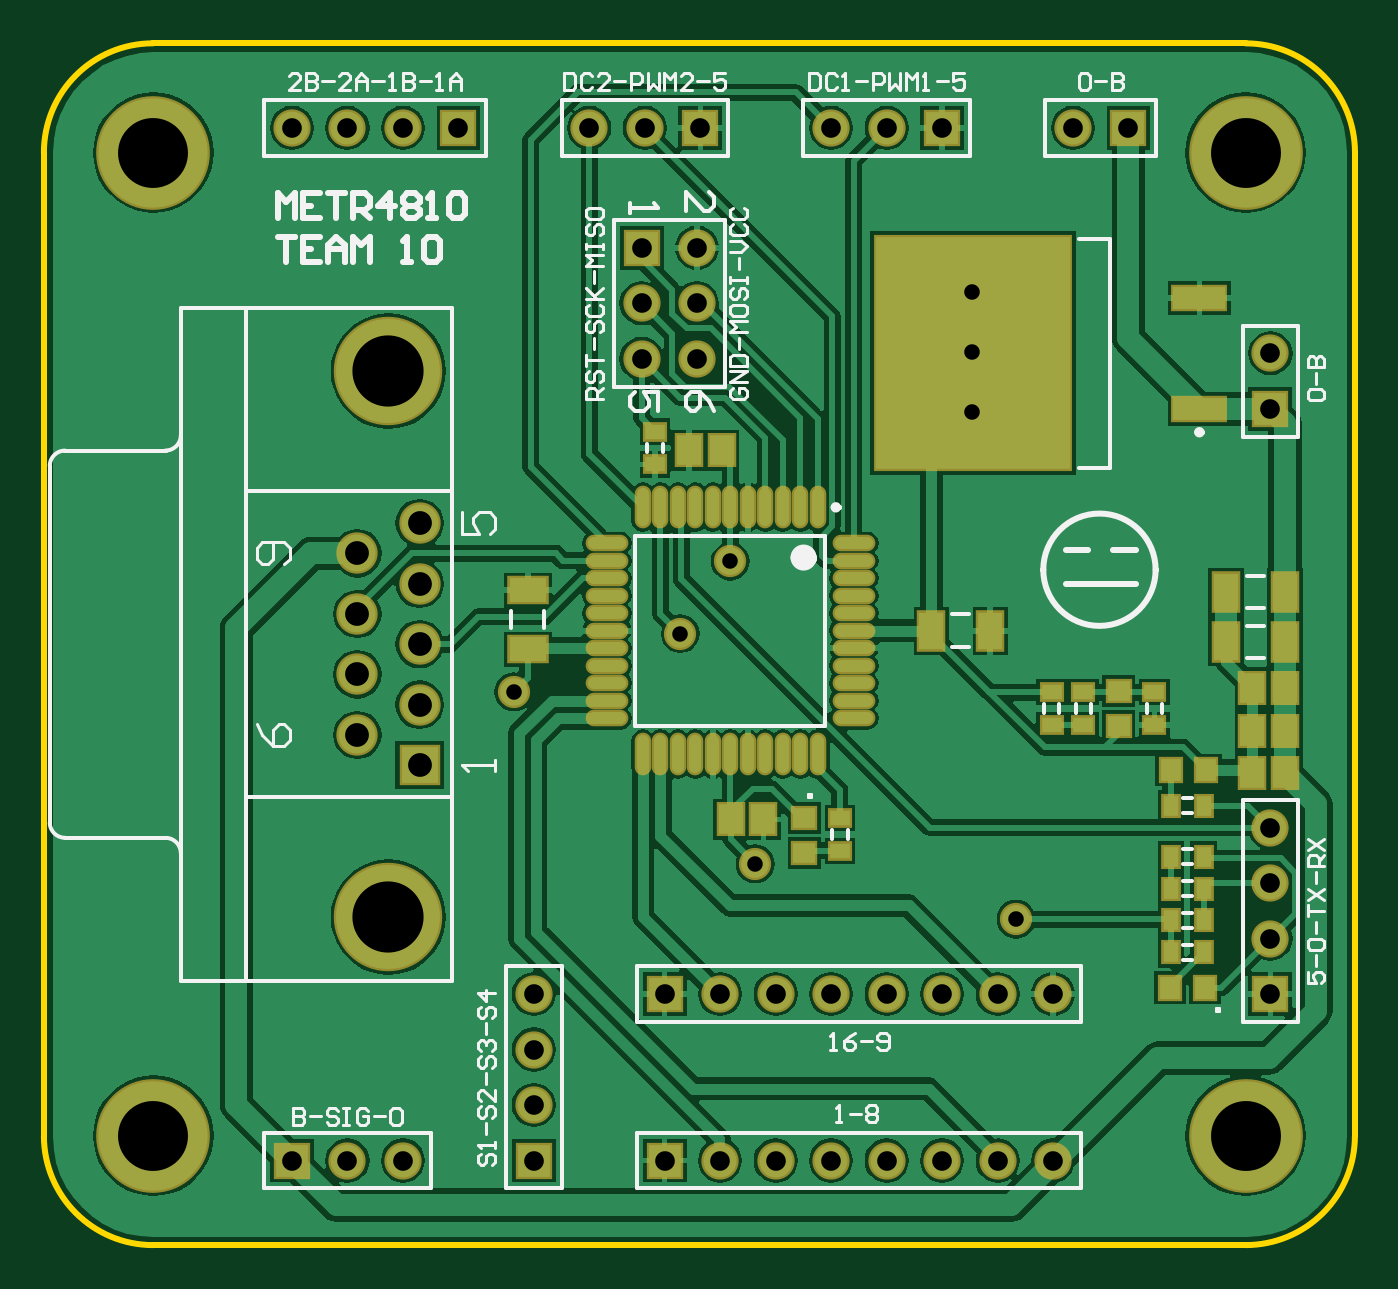
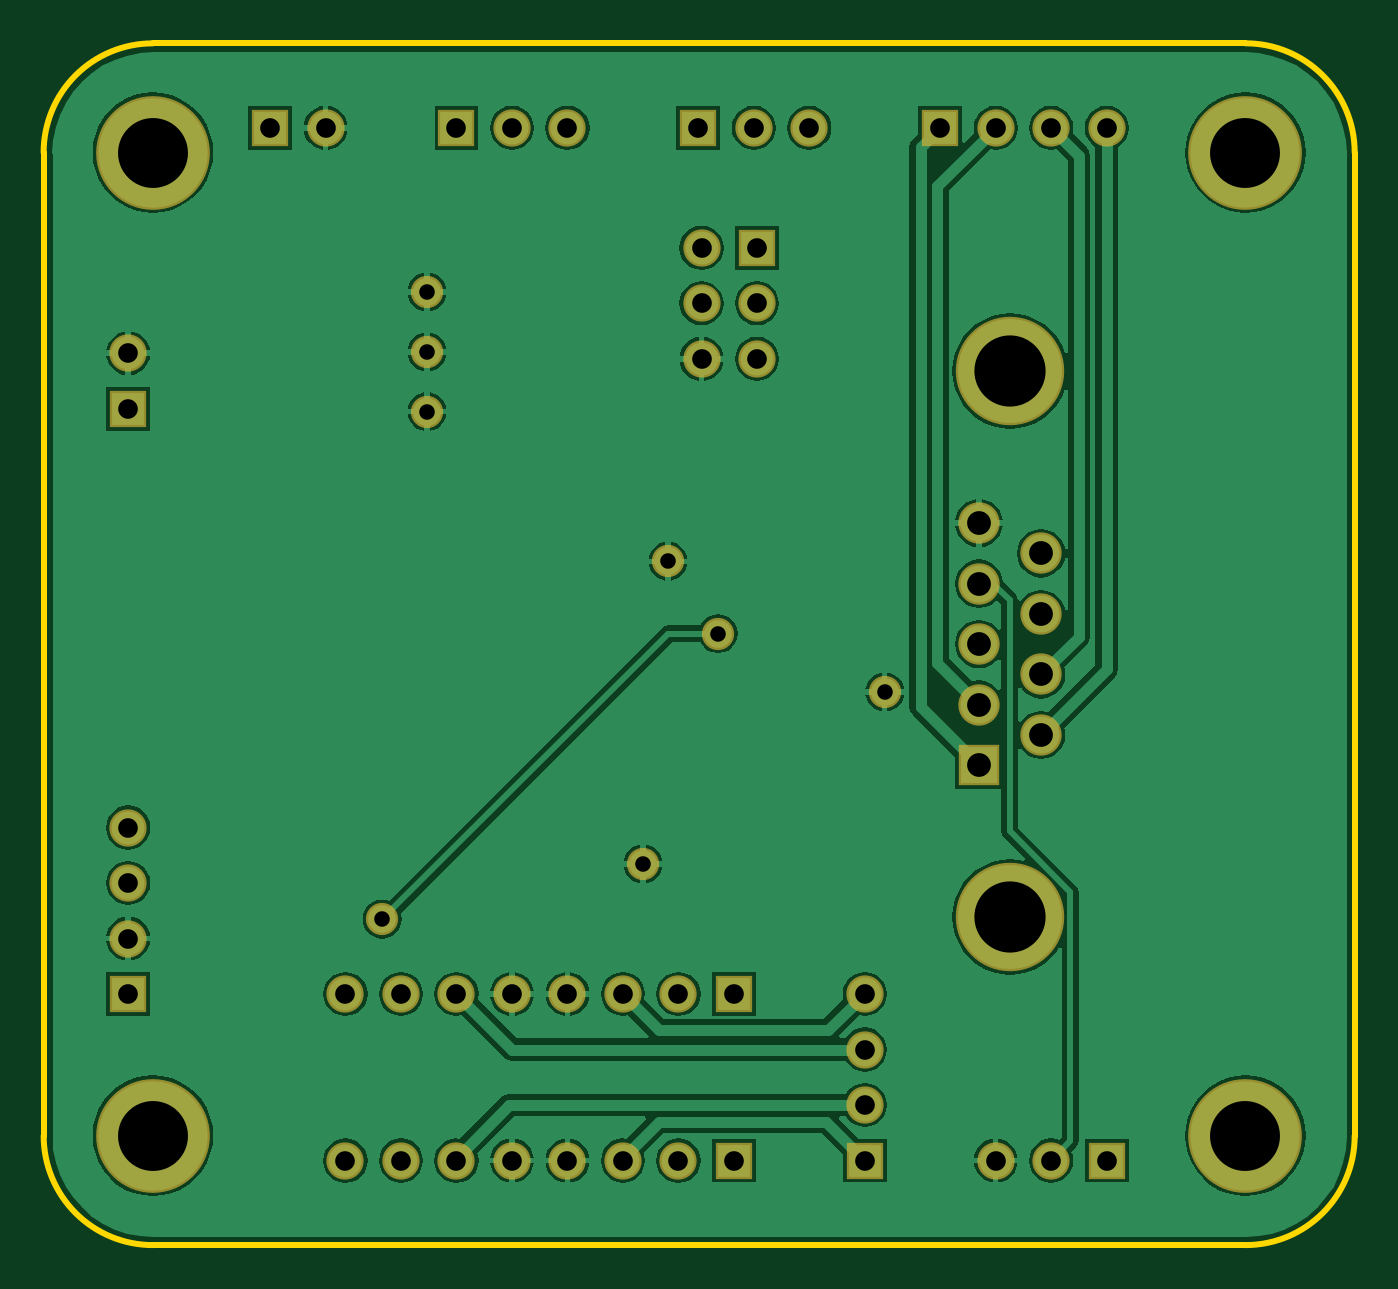
Circuit board: 8 layer files. Board 60.0 x 55.0 mm.
- drill: cam.drl (746 bytes)
- bottom_copper: metr4810_pcb_c_layout.gbl (37830 bytes)
- bottom_mask: metr4810_pcb_c_layout.gbs (1392 bytes)
- outline: metr4810_pcb_c_layout.gko (507 bytes)
- top_copper: metr4810_pcb_c_layout.gtl (50886 bytes)
- top_silk: metr4810_pcb_c_layout.gto (14320 bytes)
- paste: metr4810_pcb_c_layout.gtp (1748 bytes)
- top_mask: metr4810_pcb_c_layout.gts (3058 bytes)

=== drill: cam.drl ===
G92
M48
INCH,LZ
FMAT,2
T01C0.0280
T02C0.0354
T03C0.0429
T04C0.1260
T05C0.1283
DETECT,ON
%
G90
T01
X0095Y00905
X0065Y008
X015552Y0039
X01085Y0049
X0104Y01035
X01475Y01305
Y014125
Y0152
T02
X012215Y-000445
X013215
X014215
X015215
X016215
X010215
X011215
X006858
X009215
X0045
X0035
X0025
X009215Y002555
X006858
Y001555
Y000555
X016215Y002555
X015215
X014215
X013215
X012215
X02013
Y003555
X011215Y002555
X010215
X02013Y005555
Y004555
Y0141
Y0131
X009858Y018161
X012215
X013215
X014215
X016573
X017573
X0025
X0035
X0045
X0055
X007858
X008858
X0098Y016
X0088
Y015
X0098
Y014
X0088
T03
X003681Y007222
Y008313
Y009404
X004799Y009949
Y008858
Y007768
Y006677
X003681Y010494
X004799Y011039
T04
X019685Y0
X0
X019685Y017717
X0
T05
X00424Y003939
Y013778
M30

=== bottom_copper: metr4810_pcb_c_layout.gbl (37830 bytes, source omitted) ===
=== bottom_mask: metr4810_pcb_c_layout.gbs ===
%FSDAX24Y24*%
%MOIN*%
%SFA1B1*%

%IPPOS*%
%ADD49R,0.067100X0.067100*%
%ADD50C,0.067100*%
%ADD51R,0.067100X0.067100*%
%ADD52C,0.074500*%
%ADD53R,0.074500X0.074500*%
%ADD54C,0.195400*%
%ADD55C,0.058000*%
%ADD56C,0.204900*%
%LNmetr4810_pcb_c_layout-1*%
%LPD*%
G54D49*
X008800Y016000D03*
X006858Y-000445D03*
X020130Y002555D03*
Y013100D03*
G54D50*
X009800Y016000D03*
X008800Y015000D03*
X009800D03*
X008800Y014000D03*
X009800D03*
X002500Y018161D03*
X003500D03*
X004500D03*
X013215D03*
X012215D03*
X008858D03*
X007858D03*
X006858Y002555D03*
Y001555D03*
Y000555D03*
X016573Y018161D03*
X010215Y002555D03*
X011215D03*
X012215D03*
X013215D03*
X014215D03*
X015215D03*
X016215D03*
X010215Y-000445D03*
X011215D03*
X012215D03*
X013215D03*
X014215D03*
X015215D03*
X016215D03*
X003500D03*
X004500D03*
X020130Y005555D03*
Y004555D03*
Y003555D03*
Y014100D03*
G54D51*
X005500Y018161D03*
X014215D03*
X009858D03*
X017573D03*
X009215Y002555D03*
Y-000445D03*
X002500D03*
G54D52*
X004799Y011039D03*
X003681Y010494D03*
X004799Y009949D03*
X003681Y009404D03*
X004799Y008858D03*
X003681Y008313D03*
X004799Y007768D03*
X003681Y007222D03*
G54D53*
X004799Y006677D03*
G54D54*
X004240Y003939D03*
Y013778D03*
G54D55*
X010400Y010350D03*
X010850Y004900D03*
X015552Y003900D03*
X009500Y009050D03*
X006500Y008000D03*
X014750Y014125D03*
Y015200D03*
Y013050D03*
G54D56*
X019685Y017717D03*
Y000000D03*
X000000Y017717D03*
Y000000D03*
M02*
=== outline: metr4810_pcb_c_layout.gko ===
%FSDAX24Y24*%
%MOIN*%
%SFA1B1*%

%IPPOS*%
%ADD22C,0.010000*%
%LNmetr4810_pcb_c_layout-1*%
%LPD*%
G54D22*
X-001969Y000000D02*
D01*
D01*
G75*
G03X000000Y-001969I1969J0D01*
G74*G01*
X019685D02*
D01*
D01*
G75*
G03X021654Y000000I0J1968D01*
G74*G01*
Y017717D02*
D01*
D01*
G75*
G03X019685Y019685I-1967J0D01*
G74*G01*
X000000D02*
D01*
D01*
G75*
G03X-001969Y017717I0J-1969D01*
G74*G01*
X021654Y000000D02*
Y017717D01*
X000000Y019685D02*
X019685D01*
X-001969Y000000D02*
Y017717D01*
X000000Y-001969D02*
X019685D01*
M02*
=== top_copper: metr4810_pcb_c_layout.gtl (50886 bytes, source omitted) ===
=== top_silk: metr4810_pcb_c_layout.gto (14320 bytes, source omitted) ===
=== paste: metr4810_pcb_c_layout.gtp ===
%FSDAX24Y24*%
%MOIN*%
%SFA1B1*%

%IPPOS*%
%ADD10O,0.068900X0.021700*%
%ADD11O,0.021700X0.068900*%
%ADD12R,0.027600X0.035400*%
%ADD13R,0.035400X0.027600*%
%ADD14R,0.039400X0.037400*%
%ADD15R,0.037400X0.039400*%
%ADD16R,0.043300X0.055100*%
%ADD17R,0.094500X0.041300*%
%ADD18R,0.350400X0.419300*%
%ADD19R,0.066900X0.043300*%
%ADD20R,0.043300X0.066900*%
%LNmetr4810_pcb_c_layout-1*%
%LPD*%
G54D10*
X012624Y010675D03*
Y010360D03*
Y010045D03*
Y009730D03*
Y009415D03*
Y009100D03*
Y008785D03*
Y008470D03*
Y008155D03*
Y007840D03*
Y007525D03*
X008176D03*
Y007840D03*
Y008155D03*
Y008470D03*
Y008785D03*
Y009100D03*
Y009415D03*
Y009730D03*
Y010045D03*
Y010360D03*
Y010675D03*
G54D11*
X011975Y006876D03*
X011660D03*
X011345D03*
X011030D03*
X010715D03*
X010400D03*
X010085D03*
X009770D03*
X009455D03*
X009140D03*
X008825D03*
Y011324D03*
X009140D03*
X009455D03*
X009770D03*
X010085D03*
X010400D03*
X010715D03*
X011030D03*
X011345D03*
X011660D03*
X011975D03*
G54D12*
X018335Y003882D03*
X018926D03*
Y004454D03*
X018335D03*
Y005950D03*
X018926D03*
Y003309D03*
X018335D03*
Y005027D03*
X018926D03*
G54D13*
X012373Y005133D03*
Y005723D03*
X009043Y012690D03*
Y012099D03*
X016186Y007995D03*
Y007405D03*
X018041Y007995D03*
Y007405D03*
X016759D03*
Y007995D03*
G54D14*
X011731Y005093D03*
Y005723D03*
X017400Y007385D03*
Y008015D03*
G54D15*
X018335Y006591D03*
X018965D03*
X018315Y002668D03*
X018945D03*
G54D16*
X010405Y005700D03*
X010995D03*
X010245Y012350D03*
X009655D03*
X020394Y007299D03*
X019803D03*
X020394Y008068D03*
X019803D03*
X020394Y006529D03*
X019803D03*
G54D17*
X018850Y013100D03*
Y015100D03*
G54D18*
X014775Y014100D03*
G54D19*
X006750Y008769D03*
Y009832D03*
G54D20*
X014018Y009100D03*
X015081D03*
X019331Y008896D03*
X020394D03*
X019331Y009800D03*
X020394D03*
M02*
=== top_mask: metr4810_pcb_c_layout.gts ===
%FSDAX24Y24*%
%MOIN*%
%SFA1B1*%

%IPPOS*%
%ADD38O,0.076900X0.029700*%
%ADD39O,0.029700X0.076900*%
%ADD40R,0.035600X0.043400*%
%ADD41R,0.043400X0.035600*%
%ADD42R,0.047400X0.045400*%
%ADD43R,0.045400X0.047400*%
%ADD44R,0.051300X0.063100*%
%ADD45R,0.102500X0.049300*%
%ADD46R,0.358400X0.427300*%
%ADD47R,0.074900X0.051300*%
%ADD48R,0.051300X0.074900*%
%ADD49R,0.067100X0.067100*%
%ADD50C,0.067100*%
%ADD51R,0.067100X0.067100*%
%ADD52C,0.074500*%
%ADD53R,0.074500X0.074500*%
%ADD54C,0.195400*%
%ADD55C,0.058000*%
%ADD56C,0.204900*%
%LNmetr4810_pcb_c_layout-1*%
%LPD*%
G54D38*
X012624Y010675D03*
Y010360D03*
Y010045D03*
Y009730D03*
Y009415D03*
Y009100D03*
Y008785D03*
Y008470D03*
Y008155D03*
Y007840D03*
Y007525D03*
X008176D03*
Y007840D03*
Y008155D03*
Y008470D03*
Y008785D03*
Y009100D03*
Y009415D03*
Y009730D03*
Y010045D03*
Y010360D03*
Y010675D03*
G54D39*
X011975Y006876D03*
X011660D03*
X011345D03*
X011030D03*
X010715D03*
X010400D03*
X010085D03*
X009770D03*
X009455D03*
X009140D03*
X008825D03*
Y011324D03*
X009140D03*
X009455D03*
X009770D03*
X010085D03*
X010400D03*
X010715D03*
X011030D03*
X011345D03*
X011660D03*
X011975D03*
G54D40*
X018335Y003882D03*
X018926D03*
Y004454D03*
X018335D03*
Y005950D03*
X018926D03*
Y003309D03*
X018335D03*
Y005027D03*
X018926D03*
G54D41*
X012373Y005133D03*
Y005723D03*
X009043Y012690D03*
Y012099D03*
X016186Y007995D03*
Y007405D03*
X018041Y007995D03*
Y007405D03*
X016759D03*
Y007995D03*
G54D42*
X011731Y005093D03*
Y005723D03*
X017400Y007385D03*
Y008015D03*
G54D43*
X018335Y006591D03*
X018965D03*
X018315Y002668D03*
X018945D03*
G54D44*
X010405Y005700D03*
X010995D03*
X010245Y012350D03*
X009655D03*
X020394Y007299D03*
X019803D03*
X020394Y008068D03*
X019803D03*
X020394Y006529D03*
X019803D03*
G54D45*
X018850Y013100D03*
Y015100D03*
G54D46*
X014775Y014100D03*
G54D47*
X006750Y008769D03*
Y009832D03*
G54D48*
X014018Y009100D03*
X015081D03*
X019331Y008896D03*
X020394D03*
X019331Y009800D03*
X020394D03*
G54D49*
X008800Y016000D03*
X006858Y-000445D03*
X020130Y002555D03*
Y013100D03*
G54D50*
X009800Y016000D03*
X008800Y015000D03*
X009800D03*
X008800Y014000D03*
X009800D03*
X002500Y018161D03*
X003500D03*
X004500D03*
X013215D03*
X012215D03*
X008858D03*
X007858D03*
X006858Y002555D03*
Y001555D03*
Y000555D03*
X016573Y018161D03*
X010215Y002555D03*
X011215D03*
X012215D03*
X013215D03*
X014215D03*
X015215D03*
X016215D03*
X010215Y-000445D03*
X011215D03*
X012215D03*
X013215D03*
X014215D03*
X015215D03*
X016215D03*
X003500D03*
X004500D03*
X020130Y005555D03*
Y004555D03*
Y003555D03*
Y014100D03*
G54D51*
X005500Y018161D03*
X014215D03*
X009858D03*
X017573D03*
X009215Y002555D03*
Y-000445D03*
X002500D03*
G54D52*
X004799Y011039D03*
X003681Y010494D03*
X004799Y009949D03*
X003681Y009404D03*
X004799Y008858D03*
X003681Y008313D03*
X004799Y007768D03*
X003681Y007222D03*
G54D53*
X004799Y006677D03*
G54D54*
X004240Y003939D03*
Y013778D03*
G54D55*
X010400Y010350D03*
X010850Y004900D03*
X015552Y003900D03*
X009500Y009050D03*
X006500Y008000D03*
X014750Y014125D03*
Y015200D03*
Y013050D03*
G54D56*
X019685Y017717D03*
Y000000D03*
X000000Y017717D03*
Y000000D03*
M02*
